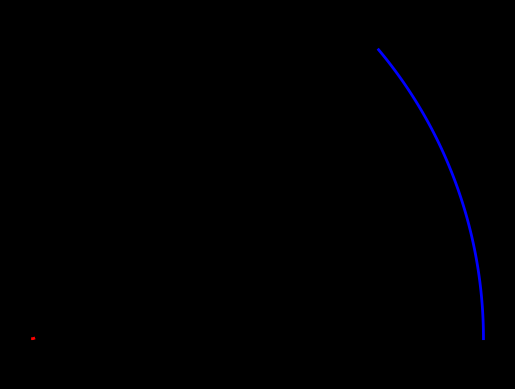
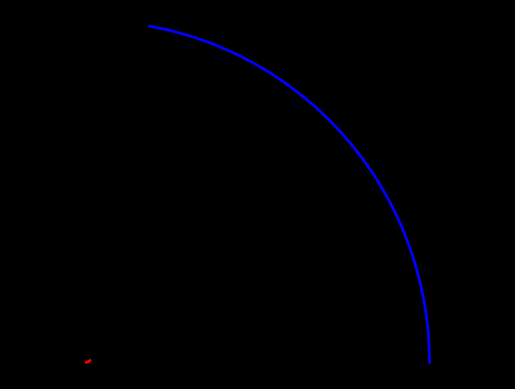
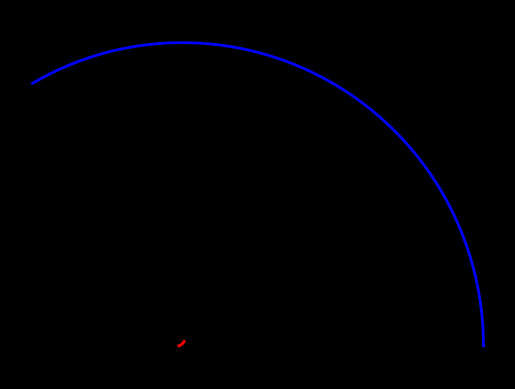
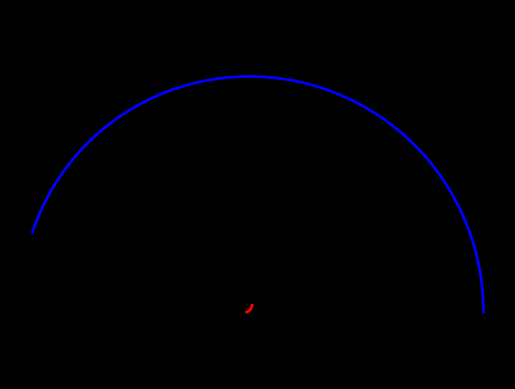
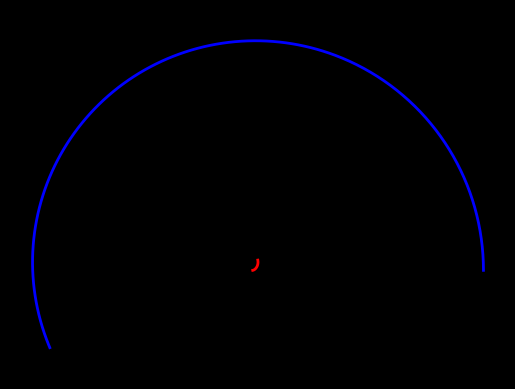
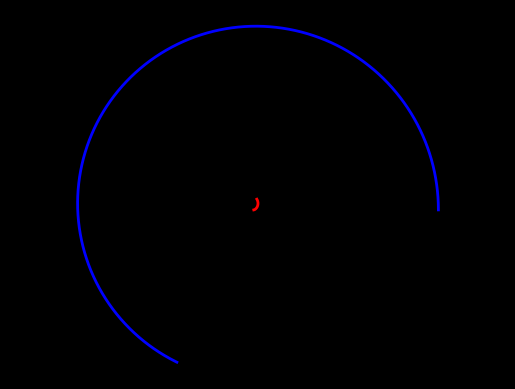
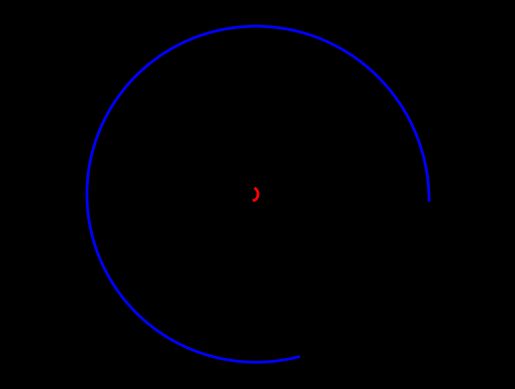
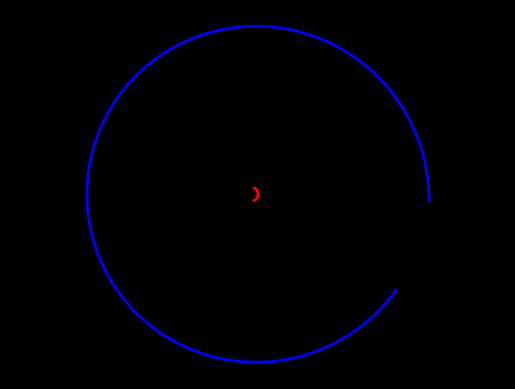
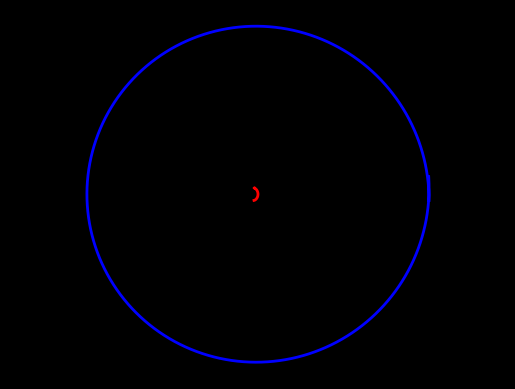
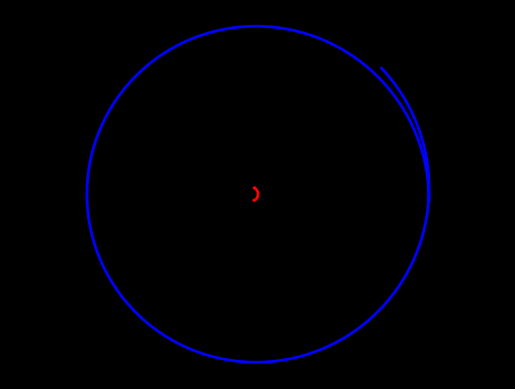
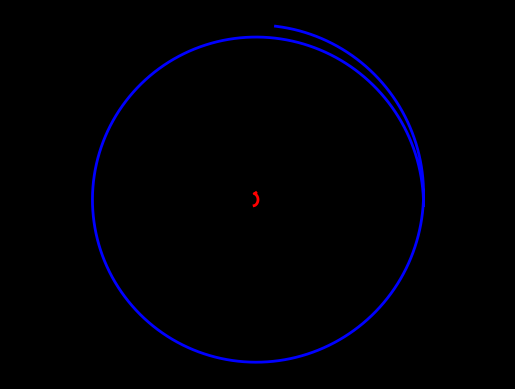
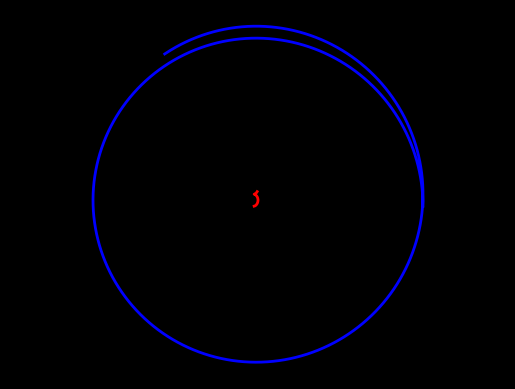
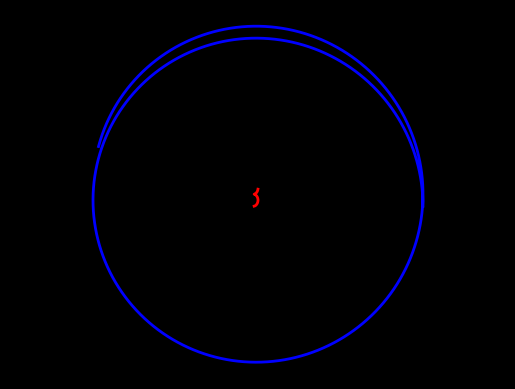
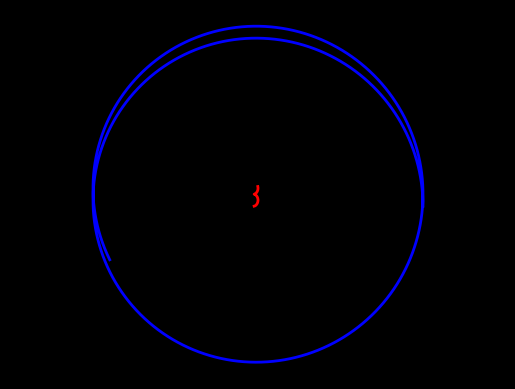
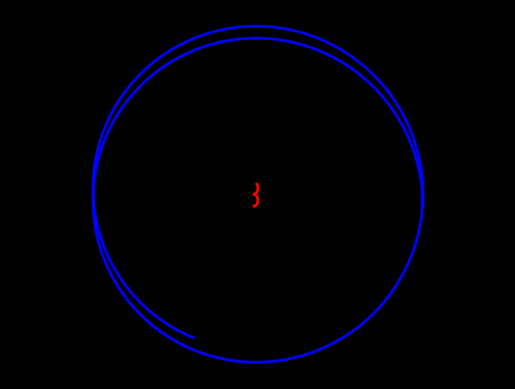

Recreate these plots in Python, in order.
import matplotlib.pyplot as plt
import numpy as np

#Solcuió de les equacions newtonianes de la gravetat 2D per Runge-Kutta-4
#Constants
G = 6.6843E-11
m1 = 6E24
m2 = 7E22
radi1 = 6378000
radi2 = 1737000
col = radi1+radi1

#Condicions inicials
x1_0 = 0
y1_0 = 0
vx1_0 = 0
vy1_0 = 0

x2_0 = 384400000
y2_0 = 0
vx2_0 = 0
vy2_0 = np.sqrt(G*m1/x2_0)

x1 = ([x1_0])
y1 = ([y1_0])
x2 = ([x2_0])
y2 = ([y2_0])

def atraccio(x,y,d,m):
    G = 6.6843E-11
    return -G*m*(x-y)/(d**3)


def dist(x1,y1,x2,y2):
    return np.sqrt((x2-x1)**2+(y2-y1)**2)

#RUNGE-KUTTA 4

passos = 10000
temps = 25920000
h = int(temps/passos)

k = np.empty([4,8])

for i in range(0,passos):
    
    d = dist(x1_0,y1_0,x2_0,y2_0)
    k[0,0] = vx1_0
    k[0,1] = vy1_0
    k[0,2] = atraccio(x1_0,x2_0,d,m2)
    k[0,3] = atraccio(y1_0,y2_0,d,m2)
    k[0,4] = vx2_0
    k[0,5] = vy2_0
    k[0,6] = atraccio(x2_0,x1_0,d,m1)
    k[0,7] = atraccio(y2_0,y1_0,d,m1)
    
    d = dist(x1_0+h*k[0,0]/2,y1_0+h*k[0,1]/2,x2_0+h*k[0,4]/2,y2_0+h*k[0,5]/2)
    k[1,0] = vx1_0+h*k[0,2]/2
    k[1,1] = vy1_0+h*k[0,3]/2
    k[1,2] = atraccio(x1_0+h*k[0,0]/2,x2_0+h*k[0,4]/2,d,m2)
    k[1,3] = atraccio(y1_0+h*k[0,1]/2,y2_0+h*k[0,5]/2,d,m2)
    k[1,4] = vx2_0+h*k[0,6]/2
    k[1,5] = vy2_0+h*k[0,7]/2
    k[1,6] = atraccio(x2_0+h*k[0,4]/2,x1_0+h*k[0,0]/2,d,m1)
    k[1,7] = atraccio(y2_0+h*k[0,5]/2,y1_0+h*k[0,1]/2,d,m1)
    
    d = dist(x1_0+h*k[1,0]/2,y1_0+h*k[1,1]/2,x2_0+h*k[1,4]/2,y2_0+h*k[1,5]/2)
    k[2,0] = vx1_0+h*k[1,2]/2
    k[2,1] = vy1_0+h*k[1,3]/2
    k[2,2] = atraccio(x1_0+h*k[1,0]/2,x2_0+h*k[1,4]/2,d,m2)
    k[2,3] = atraccio(y1_0+h*k[1,1]/2,y2_0+h*k[1,5]/2,d,m2)
    k[2,4] = vx2_0+h*k[1,6]/2
    k[2,5] = vy2_0+h*k[1,7]/2
    k[2,6] = atraccio(x2_0+h*k[1,4]/2,x1_0+h*k[1,0]/2,d,m1)
    k[2,7] = atraccio(y2_0+h*k[1,5]/2,y1_0+h*k[1,1]/2,d,m1)
    
    d = dist(x1_0+h*k[2,0],y1_0+h*k[2,1],x2_0+h*k[2,4],y2_0+h*k[2,5])
    k[3,0] = vx1_0+h*k[2,2]
    k[3,1] = vy1_0+h*k[2,3]
    k[3,2] = atraccio(x1_0+h*k[2,0],x2_0+h*k[2,4],d,m2)
    k[3,3] = atraccio(y1_0+h*k[2,1],y2_0+h*k[2,5],d,m2)
    k[3,4] = vx2_0+h*k[2,6]
    k[3,5] = vy2_0+h*k[2,7]
    k[3,6] = atraccio(x2_0+h*k[2,4],x1_0+h*k[2,0],d,m1)
    k[3,7] = atraccio(y2_0+h*k[2,5],y1_0+h*k[2,1],d,m1)

    
    x1_1 = x1_0 + h*(k[0,0]+2*k[1,0]+2*k[2,0]+k[3,0])/6    
    y1_1 = y1_0 + h*(k[0,1]+2*k[1,1]+2*k[2,1]+k[3,1])/6
    vx1_1 = vx1_0 + h*(k[0,2]+2*k[1,2]+2*k[2,2]+k[3,2])/6
    vy1_1 = vy1_0 + h*(k[0,3]+2*k[1,3]+2*k[2,3]+k[3,3])/6    
    x2_1 = x2_0 + h*(k[0,4]+2*k[1,4]+2*k[2,4]+k[3,4])/6    
    y2_1 = y2_0 + h*(k[0,5]+2*k[1,5]+2*k[2,5]+k[3,5])/6
    vx2_1 = vx2_0 + h*(k[0,6]+2*k[1,6]+2*k[2,6]+k[3,6])/6
    vy2_1 = vy2_0 + h*(k[0,7]+2*k[1,7]+2*k[2,7]+k[3,7])/6    
    
  
    x1 = np.append(x1,x1_1)
    y1 = np.append(y1,y1_1)
    x2 = np.append(x2,x2_1)
    y2 = np.append(y2,y2_1)
    


    x1_0 = x1_1
    y1_0 = y1_1
    vx1_0 = vx1_1
    vy1_0 = vy1_1
    x2_0 = x2_1
    y2_0 = y2_1
    vx2_0 = vx2_1
    vy2_0 = vy2_1
    
    if (dist(x1_0,y1_0,x2_0,y2_0))<col:
        print('Impacte!')
        break
    elif (np.sqrt((vx1_1)**2+(vy1_1)**2))>299792458 or (np.sqrt((vx2_1)**2+(vy2_1)**2))>299792458:
        print('Frena fitipaldi!')
        break
    
    if i%100==0:
        plt.style.use('dark_background')
        fig, ax = plt.subplots()
        plt.plot(x1, y1, linewidth=2.0,c='r')
        plt.plot(x2, y2, linewidth=2.0,c='b')
        plt.axis('off')
        plt.axis('equal')
        plt.show()

plt.style.use('dark_background')
fig, ax = plt.subplots()
plt.plot(x1, y1, linewidth=2.0,c='r')
plt.plot(x2, y2, linewidth=2.0,c='b')
plt.axis('off')
plt.axis('equal')
plt.show()

